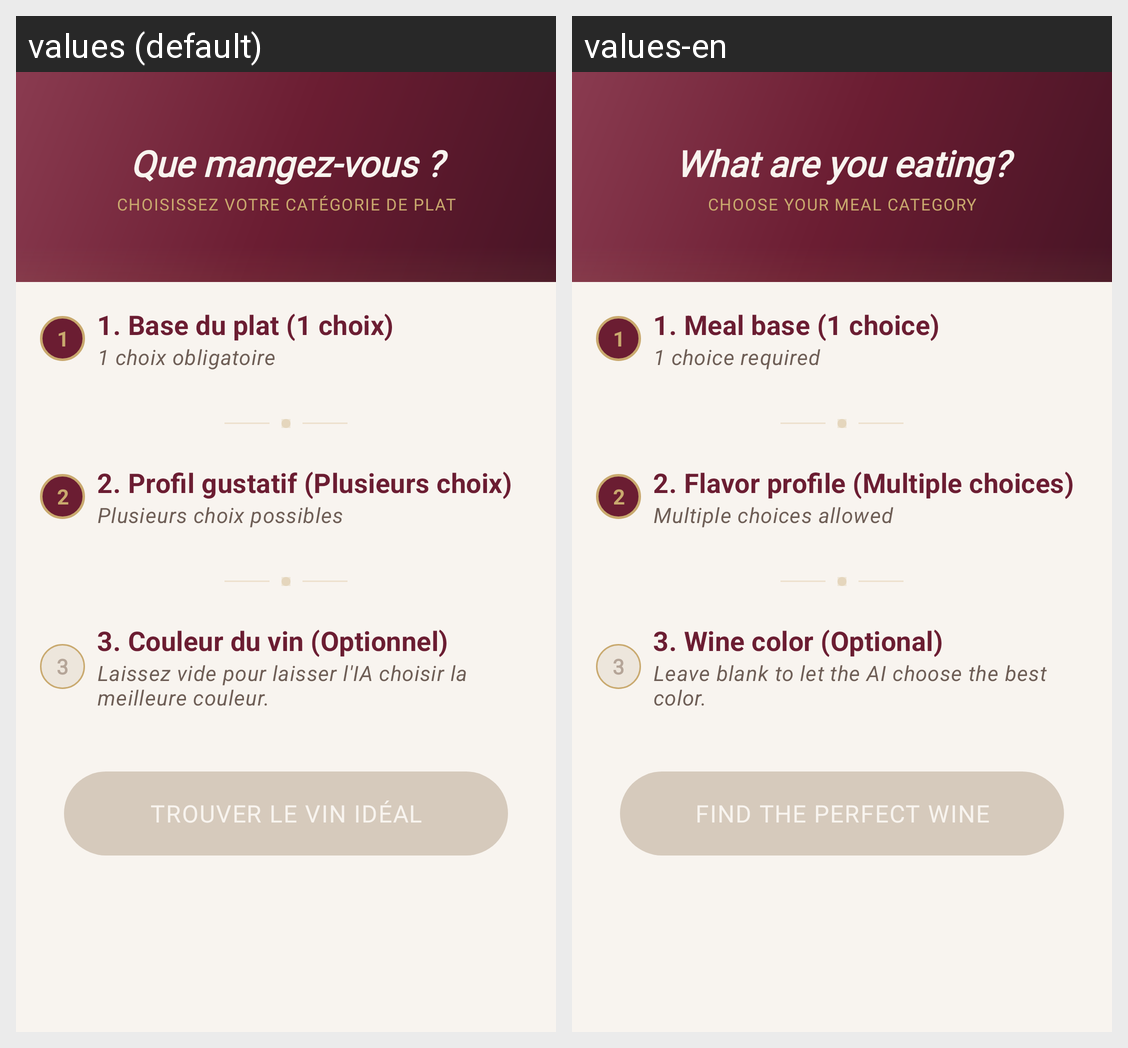

For this localized Android screen grid, give each drawn string resource with its value in every locale shown.
Android screen res/layout/fragment_meal.xml rendered under 2 locales, left to right: values (default), values-en. Device: Nexus 5 (rendered at 1080×1920; each locale shown at half size, 540×960, under a caption strip naming it); theme Theme.SipSavour.
Strings drawn on this screen, with the default value and each locale's value (text and hints the layout hard-codes, and strings that could not be matched under every locale, appear in the picture but are not listed):

category_title
  values: Que mangez-vous ?
  values-en: What are you eating?

category_subtitle
  values: Choisissez votre catégorie de plat
  values-en: Choose your meal category

meal_step_1
  values: 1. Base du plat (1 choix)
  values-en: 1. Meal base (1 choice)

meal_step_1_hint
  values: 1 choix obligatoire
  values-en: 1 choice required

meal_step_2
  values: 2. Profil gustatif (Plusieurs choix)
  values-en: 2. Flavor profile (Multiple choices)

meal_step_2_hint
  values: Plusieurs choix possibles
  values-en: Multiple choices allowed

meal_step_3
  values: 3. Couleur du vin (Optionnel)
  values-en: 3. Wine color (Optional)

meal_ai_hint
  values: Laissez vide pour laisser l'IA choisir la meilleure couleur.
  values-en: Leave blank to let the AI choose the best color.

meal_find_wine
  values: Trouver le vin idéal
  values-en: Find the perfect wine
